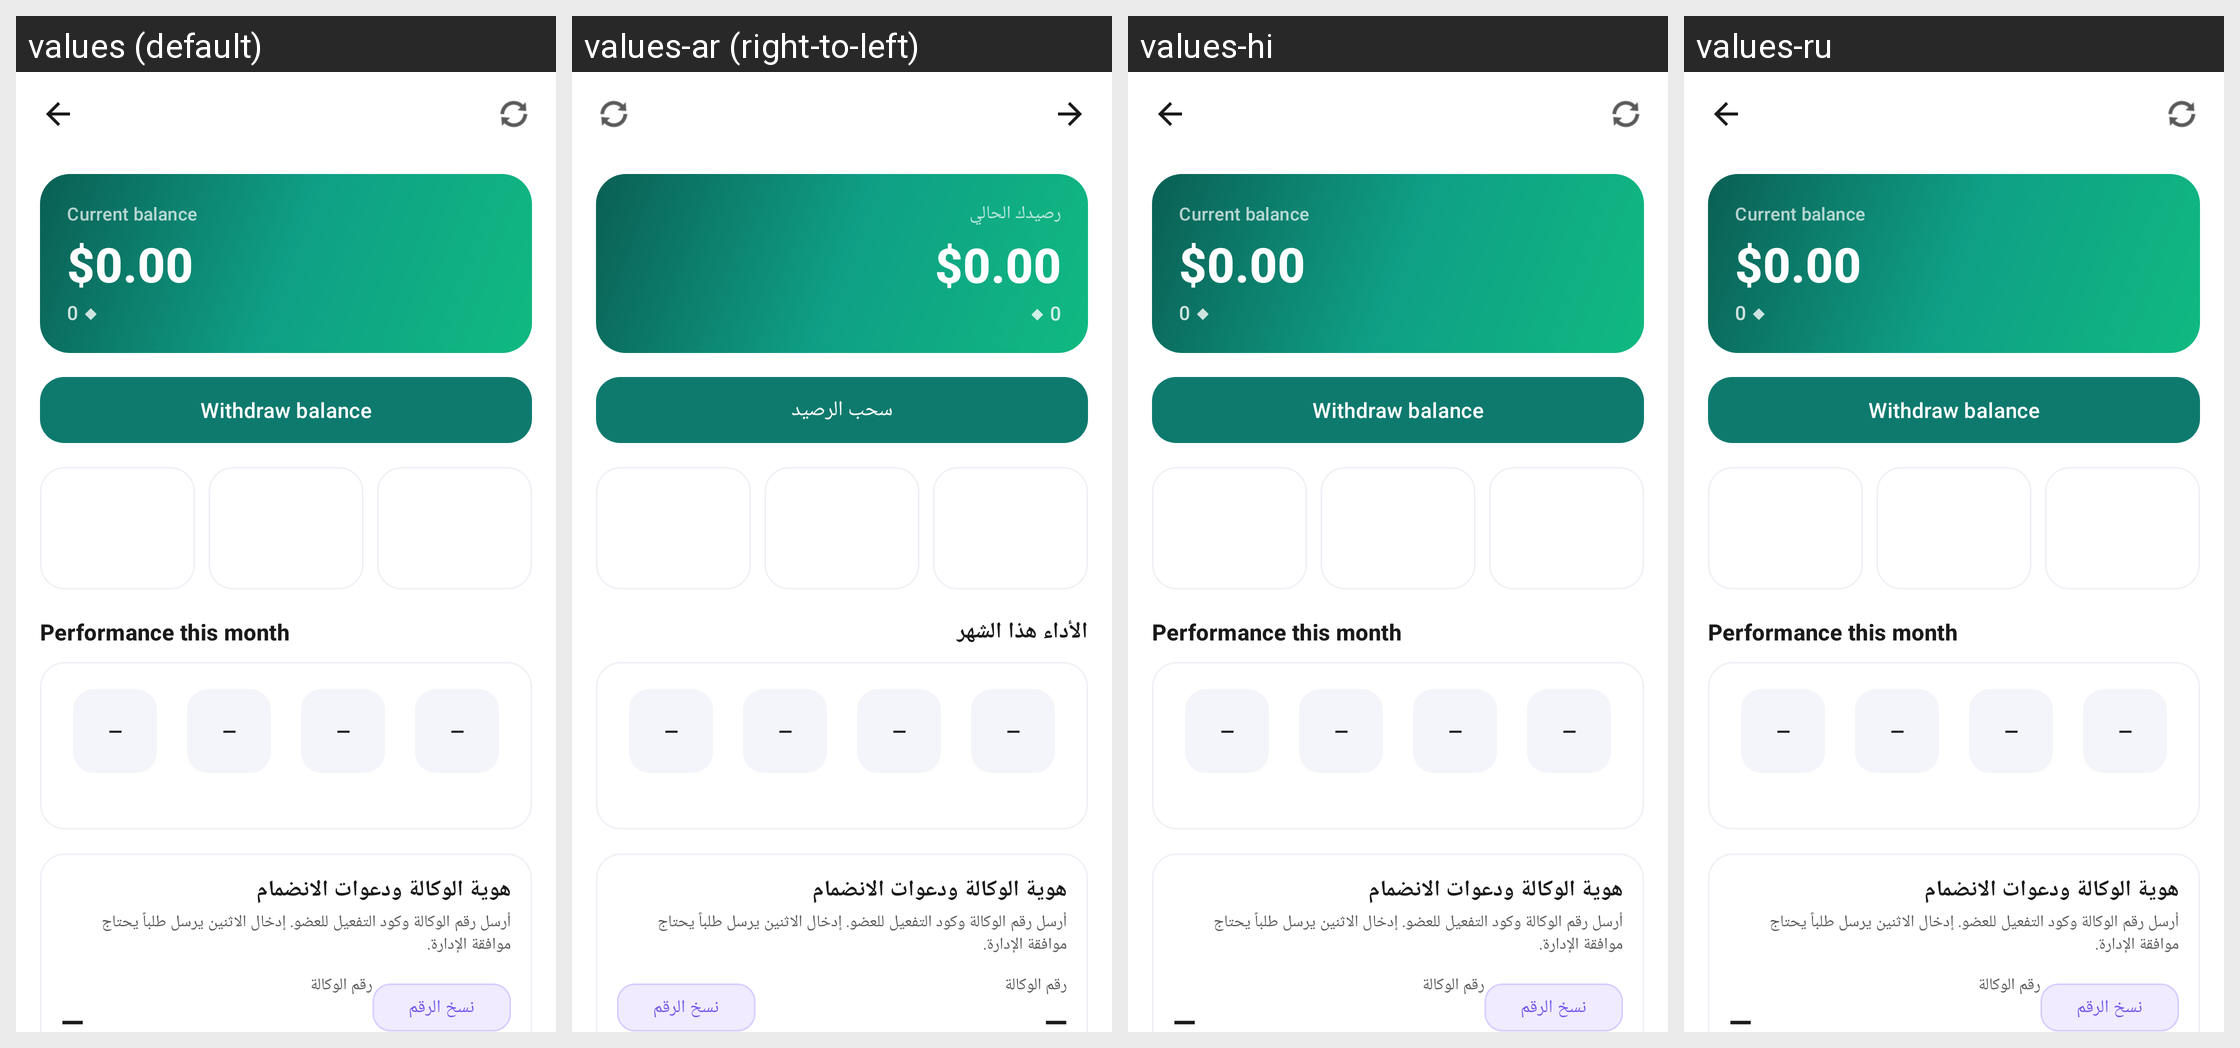

Here is an Android app screen in its default locale and in the app's own translations. Write out the translated-string differences for the strings that appear on this screen.
Android screen res/layout/activity_pro_dash_board.xml rendered under 4 locales, left to right: values (default), values-ar (right-to-left), values-hi, values-ru. Device: Nexus 5 (rendered at 1080×1920; each locale shown at half size, 540×960, under a caption strip naming it); theme Theme.AuraLive.
Other locales in the repository, not shown: values-de, values-es, values-fr, values-in, values-pt-rBR, values-tr, values-ur, values-zh-rCN.
Strings drawn on this screen, with the default value and each locale's value (text and hints the layout hard-codes, and strings that could not be matched under every locale, appear in the picture but are not listed):

dash_current_balance
  values: Current balance
  values-ar: رصيدك الحالي
  values-hi: Current balance  [not translated; the default value is used]
  values-ru: Current balance  [not translated; the default value is used]

dash_withdraw_balance
  values: Withdraw balance
  values-ar: سحب الرصيد
  values-hi: Withdraw balance  [not translated; the default value is used]
  values-ru: Withdraw balance  [not translated; the default value is used]

dash_performance_month
  values: Performance this month
  values-ar: الأداء هذا الشهر
  values-hi: Performance this month  [not translated; the default value is used]
  values-ru: Performance this month  [not translated; the default value is used]
